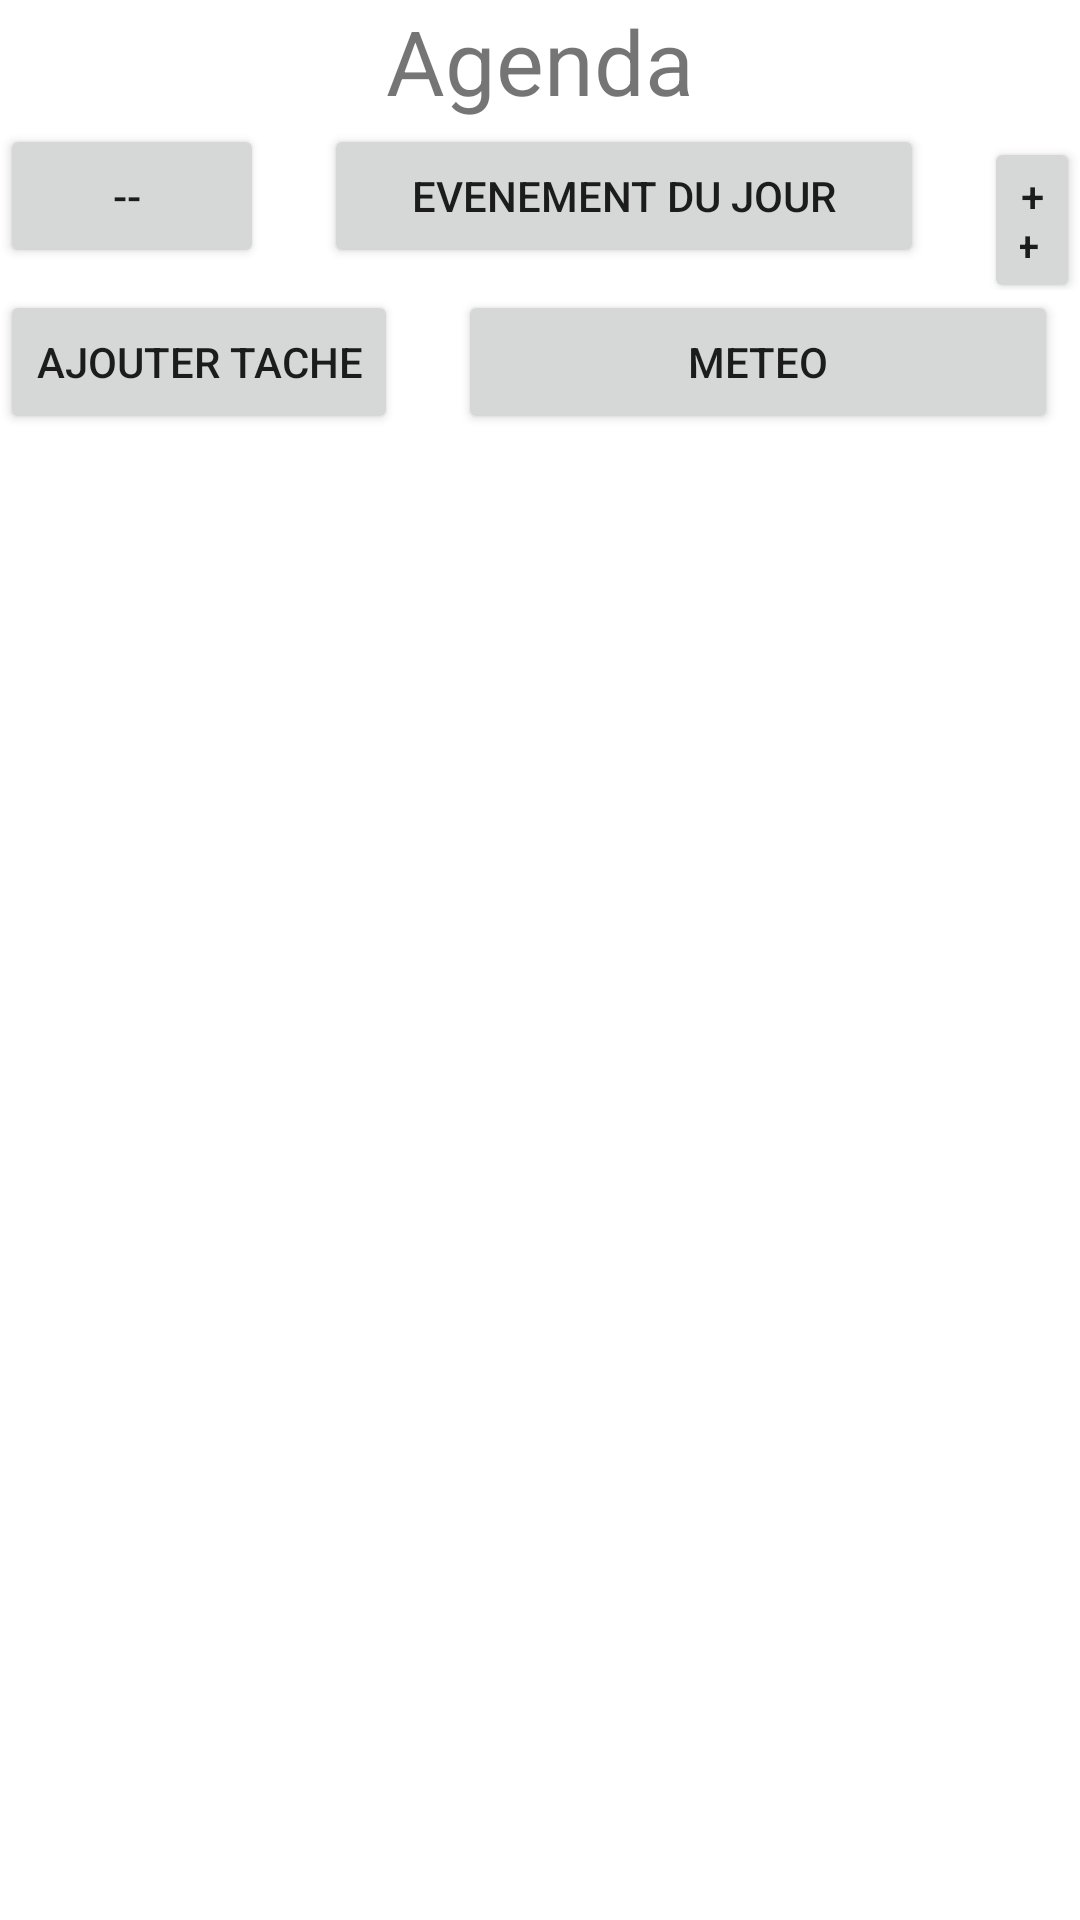

Android layout source for this screen:
<!-- AndroidManifest.xml: application theme Theme.ExerciceListeDuJour -->
<!-- res/layout/activity_main.xml -->
<?xml version="1.0" encoding="utf-8"?>
<androidx.appcompat.widget.LinearLayoutCompat xmlns:android="http://schemas.android.com/apk/res/android"
    xmlns:app="http://schemas.android.com/apk/res-auto"
    xmlns:tools="http://schemas.android.com/tools"
    android:layout_width="match_parent"
    android:layout_height="match_parent"
    tools:context=".MainActivity">

    <LinearLayout
        android:layout_width="match_parent"
        android:layout_height="wrap_content"
        android:orientation="vertical">

        <TextView
            android:layout_width="match_parent"
            android:layout_height="wrap_content"
            android:layout_gravity="center"
            android:text="Agenda"
            android:textAlignment="center"
            android:textSize="30dp"
            app:layout_constraintBottom_toBottomOf="parent"
            app:layout_constraintLeft_toLeftOf="parent"
            app:layout_constraintRight_toRightOf="parent"
            app:layout_constraintTop_toTopOf="parent" />


        <LinearLayout
            android:layout_width="match_parent"
            android:layout_height="wrap_content"
            android:orientation="horizontal">

            <Button
                android:id="@+id/bt_main_moinsunjour"
                android:layout_width="wrap_content"
                android:layout_height="wrap_content"
                android:layout_marginTop="1dp"
                android:text="-- " />

            <View
                android:layout_width="20dp"
                android:layout_height="0dp"
                />

            <Button
                android:id="@+id/bt_main_afficherevent"
                android:layout_width="200dp"
                android:layout_height="wrap_content"
                android:layout_marginTop="1dp"
                android:text="Evenement du jour" />

            <View
                android:layout_width="20dp"
                android:layout_height="0dp"
                />

            <Button
                android:id="@+id/bt_main_plusunjour"
                android:layout_width="wrap_content"
                android:layout_height="wrap_content"
                android:layout_marginTop="1dp"
                android:text="++ "
                tools:ignore="HardcodedText" />
        </LinearLayout>

        <LinearLayout
            android:layout_width="match_parent"
            android:layout_height="wrap_content"
            android:orientation="horizontal">

            <Button
                android:id="@+id/bt_main_addevent"
                android:layout_width="wrap_content"
                android:layout_height="wrap_content"
                android:text="Ajouter Tache" />
            <View
                android:layout_width="20dp"
                android:layout_height="0dp"
                />

            <Button
                android:id="@+id/bt_main_meteo"
                android:layout_width="200dp"
                android:layout_height="wrap_content"
                android:layout_gravity="center"
                android:layout_marginEnd="10dp"
                android:text="Meteo" />
        </LinearLayout>

        <FrameLayout
            android:id="@+id/container_fragment"
            android:layout_width="match_parent"
            android:layout_height="0dp"
            android:layout_margin="20dp"
            android:layout_weight="1" />


    </LinearLayout>


</androidx.appcompat.widget.LinearLayoutCompat>
<!-- resources referenced by this layout -->
<resources>
  <style name="Theme.ExerciceListeDuJour" parent="Theme.MaterialComponents.DayNight.DarkActionBar">
          
          <item name="colorPrimary">@color/purple_500</item>
          <item name="colorPrimaryVariant">@color/purple_700</item>
          <item name="colorOnPrimary">@color/white</item>
          
          <item name="colorSecondary">@color/teal_200</item>
          <item name="colorSecondaryVariant">@color/teal_700</item>
          <item name="colorOnSecondary">@color/black</item>
          
          <item name="android:statusBarColor" tools:targetApi="l">?attr/colorPrimaryVariant</item>
          
      </style>
  <!-- not gathered from this repository: default colours our renderer supplied (Android Studio template values) -->
  <color name="purple_500">#FF6200EE</color>
  <color name="purple_700">#FF3700B3</color>
  <color name="teal_200">#FF03DAC5</color>
  <color name="teal_700">#FF018786</color>
  <color name="black">#FF000000</color>
  <color name="white">#FFFFFFFF</color>
</resources>
